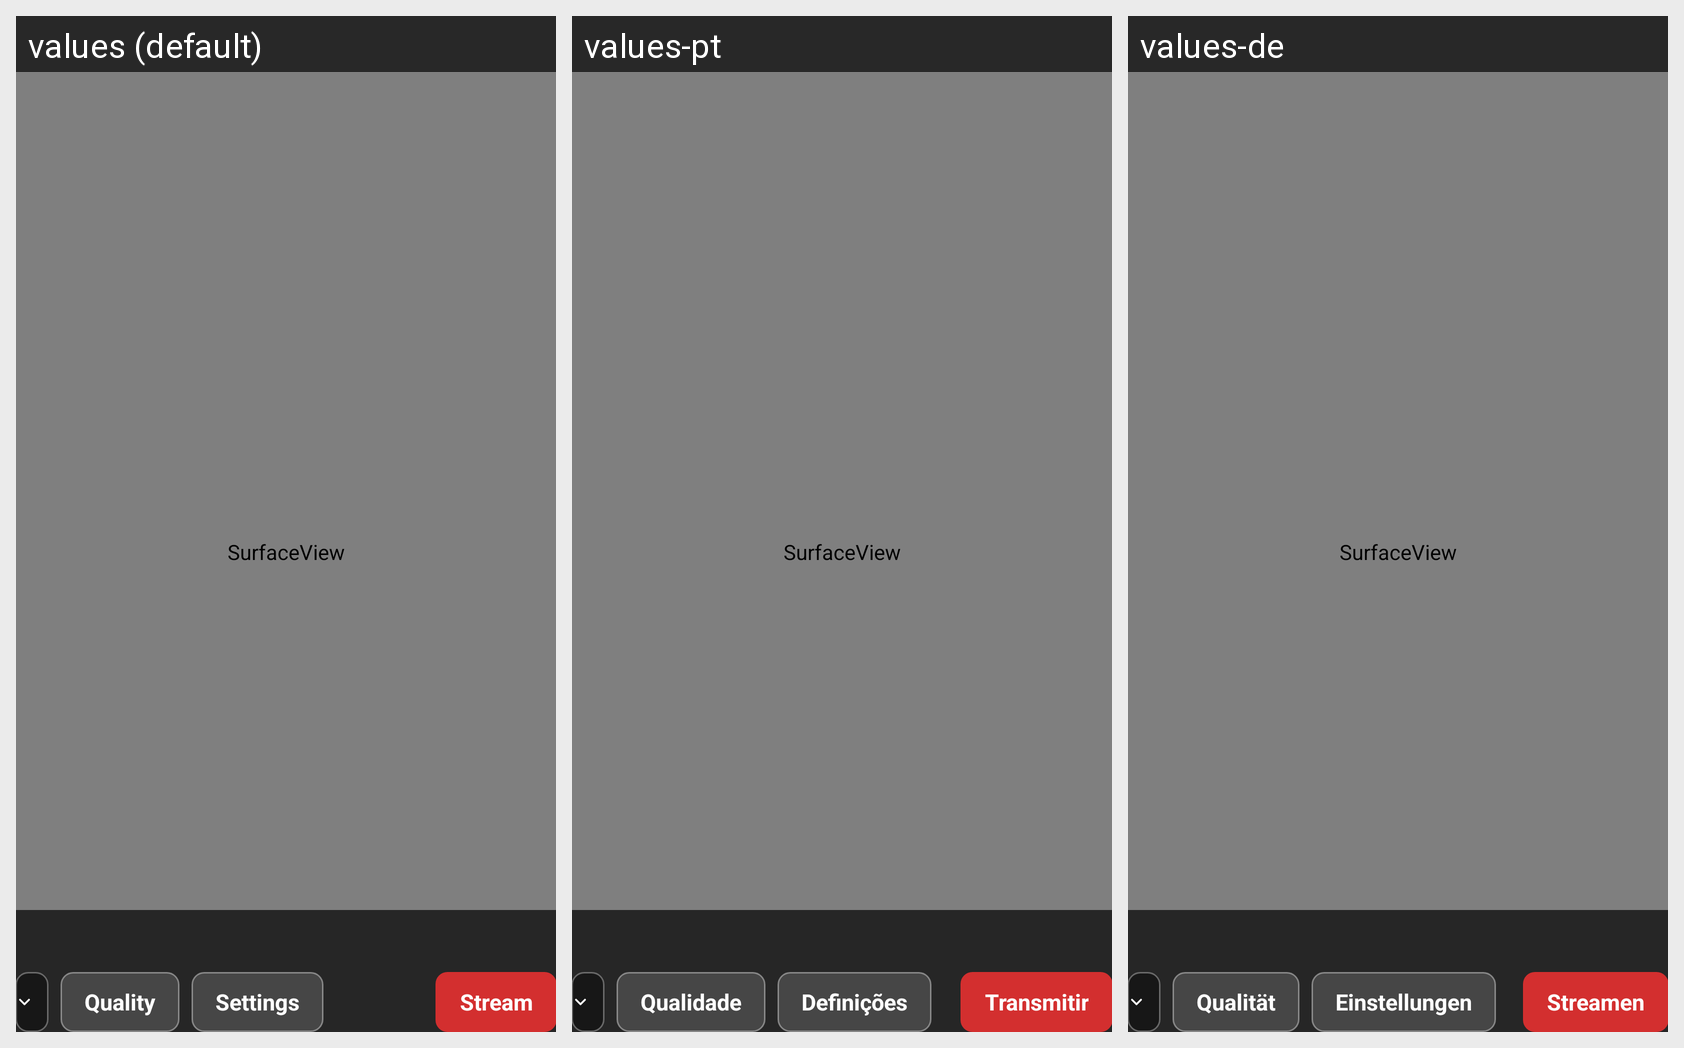

For this localized Android screen grid, give each drawn string resource with its value in every locale shown.
Android screen res/layout/main_layout.xml rendered under 3 locales, left to right: values (default), values-pt, values-de. Device: Nexus 5 (rendered at 1080×1920; each locale shown at half size, 540×960, under a caption strip naming it); theme AppTheme.
Other locales in the repository, not shown: values-es, values-fr, values-uk.
Strings drawn on this screen, with the default value and each locale's value (text and hints the layout hard-codes, and strings that could not be matched under every locale, appear in the picture but are not listed):

quality_button
  values: Quality
  values-pt: Qualidade
  values-de: Qualität

settings_button
  values: Settings
  values-pt: Definições
  values-de: Einstellungen

start_stream
  values: Stream
  values-pt: Transmitir
  values-de: Streamen
